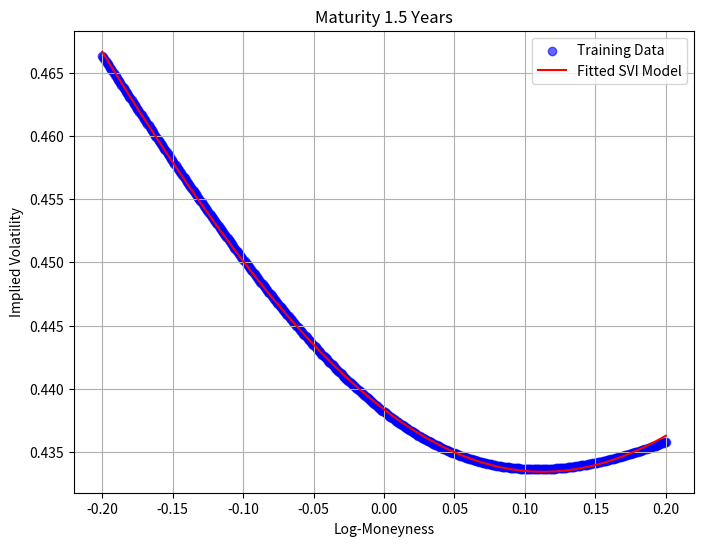
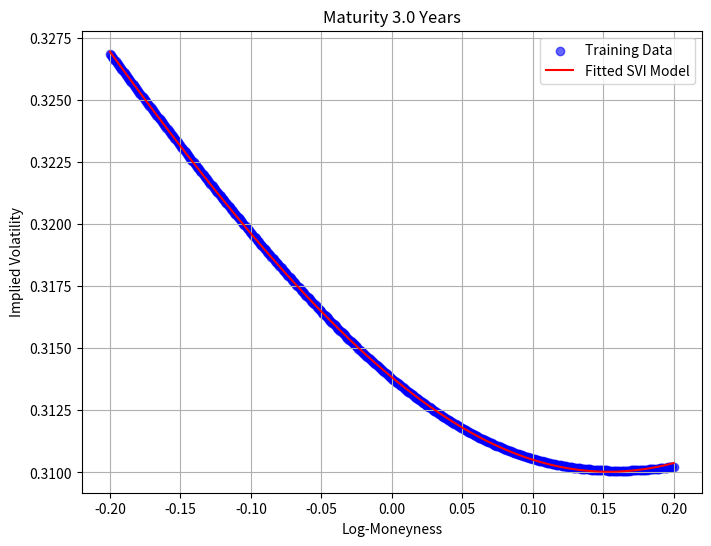
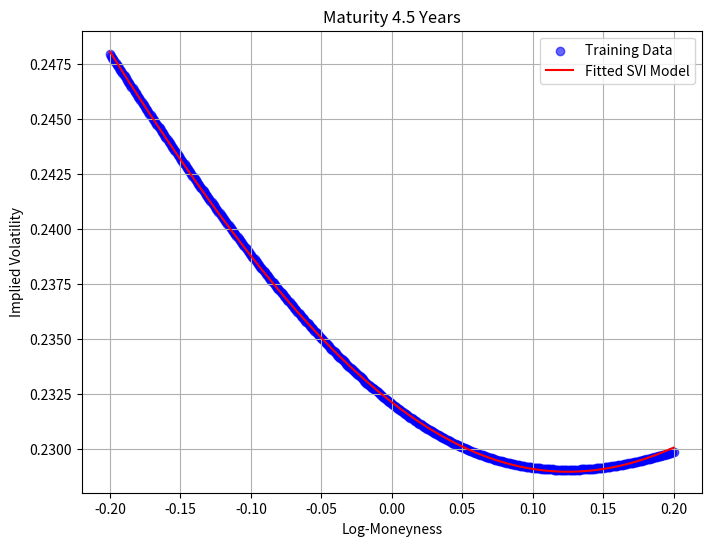
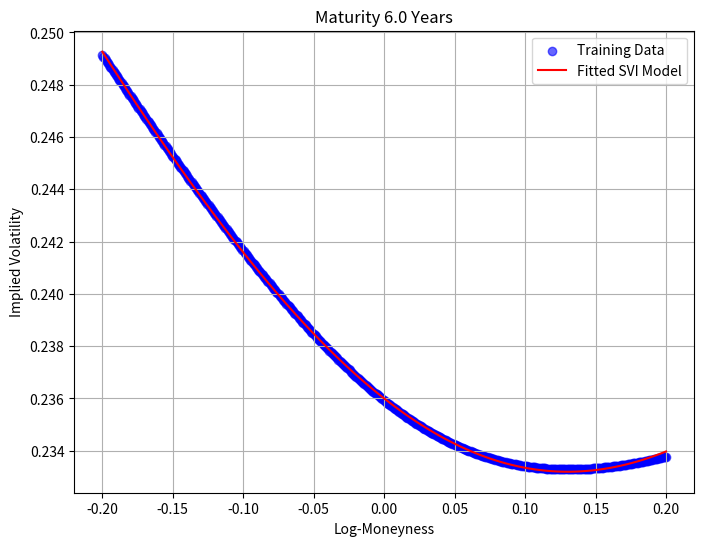
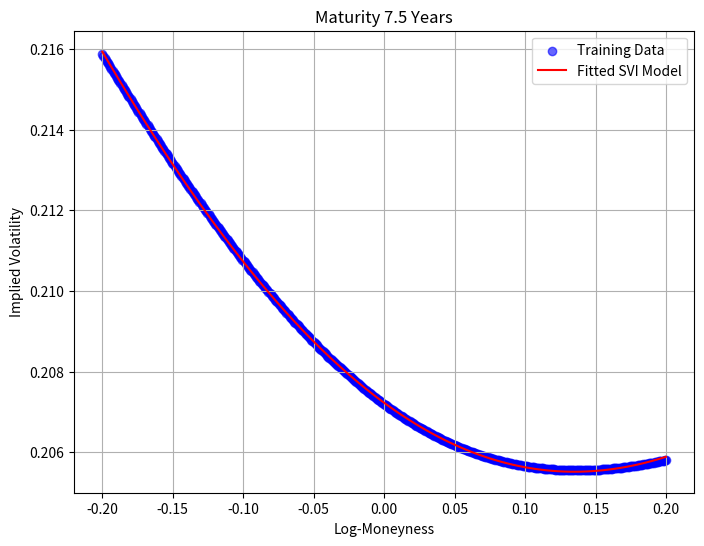
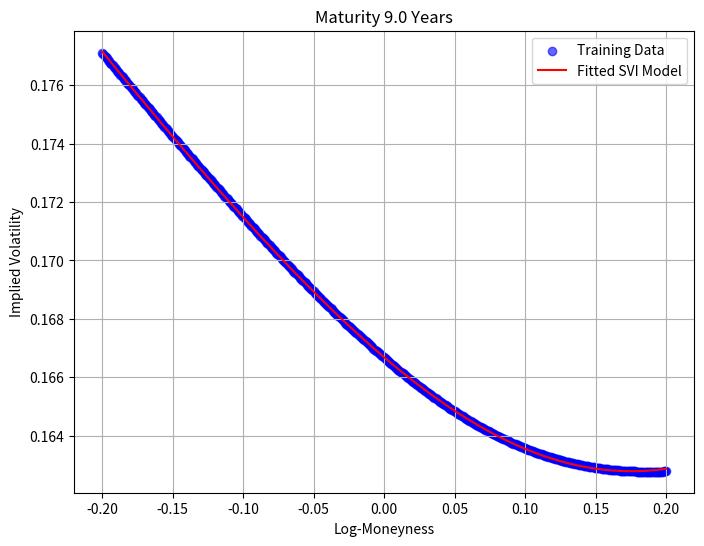
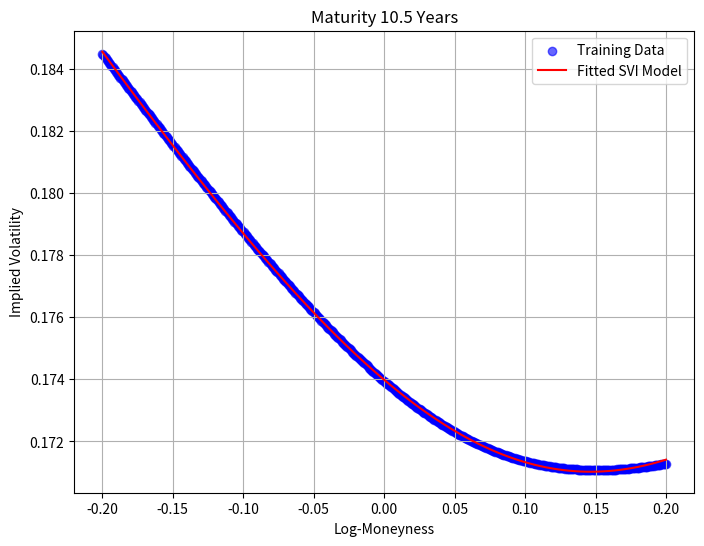
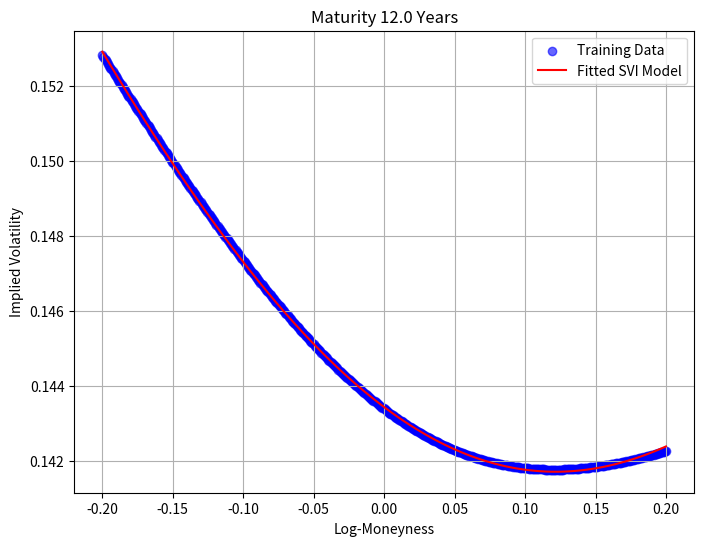
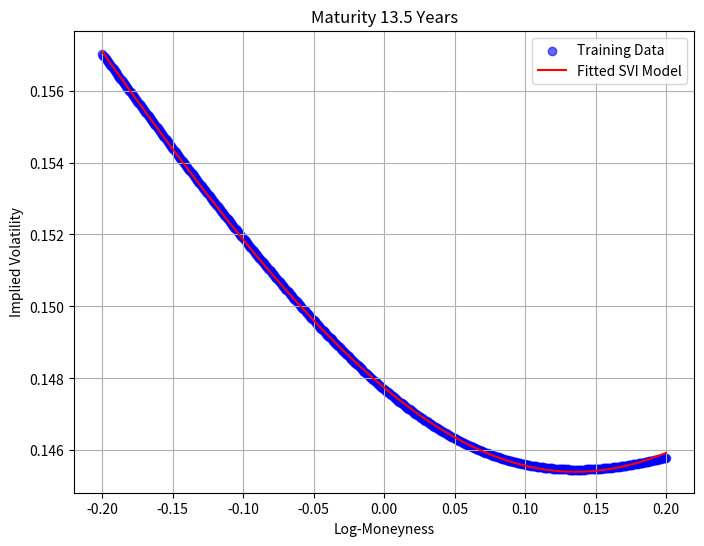
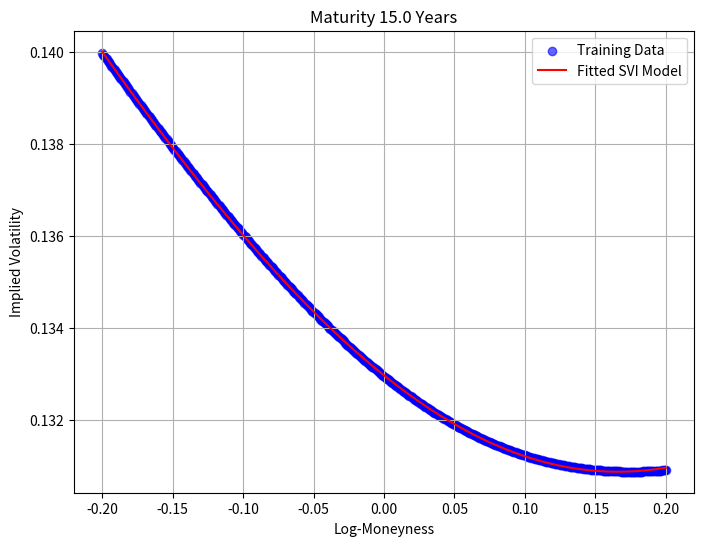

Write the Python code that produced these figures, in order.
import matplotlib.pyplot as plt
from scipy.optimize import minimize
import numpy as np

class NonLinearModel:
    def __init__(self, initial_params=None):
        """
        Initialize the model with optional default parameters.
        """
        self.initial_params = initial_params if initial_params is not None else [0.1, 0.1, 0.0, 0.0, 0.1]
        self.calibrated_params = None

    def fit(self, x_train_list, y_train_list, maturities):
        """
        Fit the SVI model to total variance and store calibrated parameters.

        Args:
            x_train_list: List of 1D NumPy arrays (log-moneyness values for each maturity).
            y_train_list: List of 1D NumPy arrays (implied volatility values for each maturity).
            maturities: 1D NumPy array of maturities (one per subset).
        """
        num_maturities = len(maturities)
        num_params = 5  # a, b, rho, m, sigma

        # Prepare to store calibrated parameters for each maturity
        self.calibrated_params = {}

        def loss_function(params, x, y, maturity):
            """
            Loss function for a single maturity group (fits total variance).
            """
            predicted_total_variance = self.total_variance_form(x, params)
            actual_total_variance = (y ** 2) * maturity
            residuals = predicted_total_variance - actual_total_variance
            return np.sum(residuals**2)

        # Optimize parameters for each subset individually
        for i, (x_train, y_train, maturity) in enumerate(zip(x_train_list, y_train_list, maturities)):
            result = minimize(
                loss_function,
                x0=self.initial_params,
                args=(x_train, y_train, maturity),
                bounds=[(0, None), (0, None), (-1, 1), (-np.inf, np.inf), (0, None)],
                method="L-BFGS-B"
            )

            # Store calibrated parameters
            self.calibrated_params[maturity] = result.x
            print(f"Maturity {maturity}: Optimized parameters: {result.x}")

    @staticmethod
    def total_variance_form(x, params):
        """
        Compute the total variance form for a single maturity group.

        Args:
            x: Array of log-moneyness values.
            params: Array of parameters (5,).

        Returns:
            Array of total variance values.
        """
        a, b, rho, m, sigma = params
        delta = x - m
        return a + b * (rho * delta + np.sqrt(delta**2 + sigma**2))

    @staticmethod
    def functional_form(x, params, maturity):
        """
        Compute implied volatility from total variance for a single maturity group.

        Args:
            x: Array of log-moneyness values.
            params: Array of parameters (5,).
            maturity: Scalar maturity.

        Returns:
            Array of implied volatilities.
        """
        total_variance = NonLinearModel.total_variance_form(x, params)
        return np.sqrt(total_variance / maturity)

    @staticmethod
    def generate_synthetic_data(params_list, x_train_list, maturities):
        """
        Generate synthetic y_train data based on a given set of parameters.

        Args:
            params_list: List of parameter arrays (one for each maturity).
            x_train_list: List of 1D NumPy arrays (log-moneyness values for each maturity).
            maturities: List of maturities (one for each subset).

        Returns:
            List of 1D NumPy arrays (synthetic implied volatilities).
        """
        y_train_list = []
        for params, x_train, maturity in zip(params_list, x_train_list, maturities):
            y_train = NonLinearModel.functional_form(x_train, params, maturity)
            y_train_list.append(y_train)
        return y_train_list

    def plot(self, x_train_list, y_train_list, maturities):
        """
        Plot the training data and the fitted model for each maturity.

        Args:
            x_train_list: List of 1D NumPy arrays (log-moneyness values for each maturity).
            y_train_list: List of 1D NumPy arrays (implied volatility values for each maturity).
            maturities: List of maturities (one per subset).
        """
        if self.calibrated_params is None:
            print("Error: Model parameters are not calibrated. Run 'fit' first.")
            return

        # Create a plot for each maturity
        for i, (x_train, y_train, maturity) in enumerate(zip(x_train_list, y_train_list, maturities)):
            plt.figure(figsize=(8, 6))

            # Scatter plot of training data
            plt.scatter(x_train, y_train, color='blue', label='Training Data', alpha=0.6)

            # Generate fitted implied volatility
            params = self.calibrated_params[maturity]
            x_fitted = np.linspace(np.min(x_train), np.max(x_train), 100)
            y_fitted = self.functional_form(x_fitted, params, maturity)

            # Plot fitted curve
            plt.plot(x_fitted, y_fitted, color='red', label='Fitted SVI Model')

            # Add labels and legend
            plt.title(f"Maturity {maturity} Years")
            plt.xlabel("Log-Moneyness")
            plt.ylabel("Implied Volatility")
            plt.legend()
            plt.grid(True)

            # Show plot
            plt.show()


def main_test():
    # Example data with varying subset sizes
    number_of_sets = 10
    x_train_list = [np.linspace(-0.20, 0.20, 500) for i in range(number_of_sets)]
    
    maturities = [1.5 * (i + 1) for i in range(number_of_sets)]  # Maturities in days
    np.random.seed(23)
    # Ground-truth parameters for generating synthetic data
    true_params_list = [[0.2 + np.random.rand() / 10, 
                         0.1 + np.random.rand() / 10,
                         -0.5 + np.random.rand() / 10,
                         0.0 + np.random.rand() / 10,
                         0.15 + np.random.rand() / 10] for i in range(number_of_sets)]
    
    for param, maturity in zip(true_params_list, maturities):
        print(f"Maturity:{maturity}", param)

    # Generate synthetic y_train data
    model = NonLinearModel()
    y_train_list = model.generate_synthetic_data(true_params_list, x_train_list, maturities)

    # Fit the model to the synthetic data
    model.fit(x_train_list, y_train_list, maturities)

    # Plot the results
    model.plot(x_train_list, y_train_list, maturities)


if __name__ == "__main__":
    main_test()
